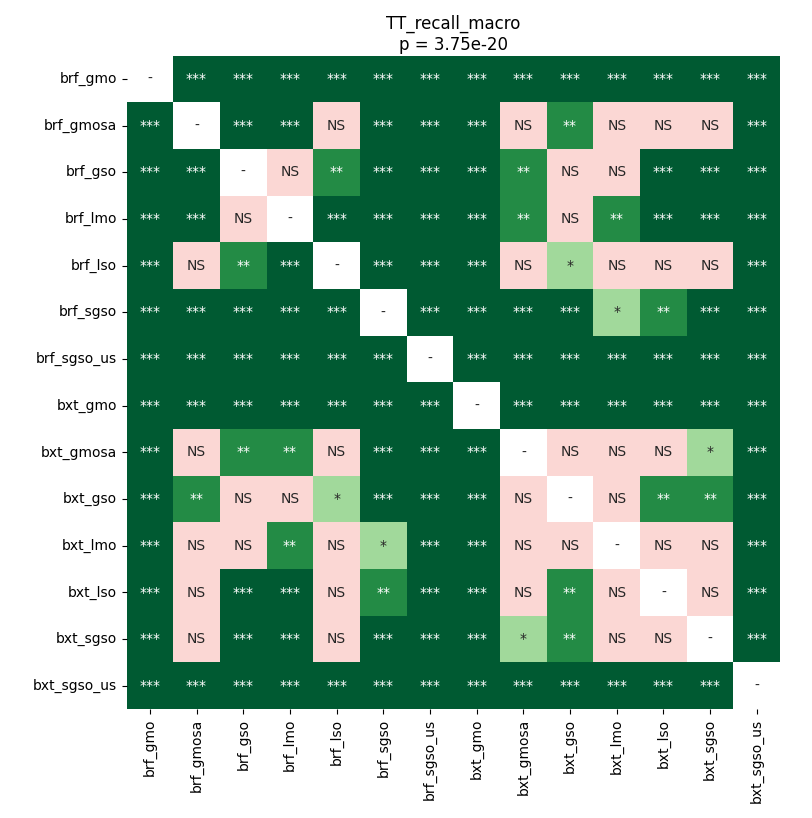

The table this chart was drawn from, first rows:
	brf_gmo	brf_gmosa	brf_gso	brf_lmo	brf_lso	brf_sgso	brf_sgso_us	bxt_gmo	bxt_gmosa	bxt_gso	bxt_lmo	bxt_lso	bxt_sgso	bxt_sgso_us
brf_gmo	1.0	6.037173063858696e-05	0.0001068	6.037173063858696e-05	6.037173063858696e-05	6.037173063858696e-05	6.037173063858696e-05	6.037173063858696e-05	6.037173063858696e-05	0.0001068	0.0001068	6.037173063858696e-05	6.037173063858696e-05	6.037173063858696e-05
brf_gmosa	6.037173063858696e-05	1.0	6.037173063858696e-05	0.000248	0.8179	0.0004872	6.037173063858696e-05	6.037173063858696e-05	0.07093	0.002945	0.5084	0.6313	0.8896	6.037173063858696e-05
brf_gso	0.0001068	6.037173063858696e-05	1.0	0.5722	0.001478	6.037173063858696e-05	6.037173063858696e-05	6.037173063858696e-05	0.002945	0.1252	0.06315	0.0001068	6.037173063858696e-05	6.037173063858696e-05
brf_lmo	6.037173063858696e-05	0.000248	0.5722	1.0	0.000659	0.0001543	6.037173063858696e-05	6.037173063858696e-05	0.003594	0.2072	0.002945	0.000659	0.0008794	6.037173063858696e-05
brf_lso	6.037173063858696e-05	0.8179	0.001478	0.000659	1.0	0.0001543	6.037173063858696e-05	6.037173063858696e-05	0.1134	0.01702	0.6313	0.9799	0.3963	6.037173063858696e-05
brf_sgso	6.037173063858696e-05	0.0004872	6.037173063858696e-05	0.0001543	0.0001543	1.0	6.037173063858696e-05	6.037173063858696e-05	0.000248	6.037173063858696e-05	0.01006	0.001478	0.0001068	6.037173063858696e-05
brf_sgso_us	6.037173063858696e-05	6.037173063858696e-05	6.037173063858696e-05	6.037173063858696e-05	6.037173063858696e-05	6.037173063858696e-05	1.0	6.037173063858696e-05	6.037173063858696e-05	6.037173063858696e-05	6.037173063858696e-05	6.037173063858696e-05	6.037173063858696e-05	0.0001068
bxt_gmo	6.037173063858696e-05	6.037173063858696e-05	6.037173063858696e-05	6.037173063858696e-05	6.037173063858696e-05	6.037173063858696e-05	6.037173063858696e-05	1.0	6.037173063858696e-05	6.037173063858696e-05	6.037173063858696e-05	6.037173063858696e-05	6.037173063858696e-05	6.037173063858696e-05
bxt_gmosa	6.037173063858696e-05	0.07093	0.002945	0.003594	0.1134	0.000248	6.037173063858696e-05	6.037173063858696e-05	1.0	0.06315	0.9202	0.2467	0.04952	6.037173063858696e-05
bxt_gso	0.0001068	0.002945	0.1252	0.2072	0.01702	6.037173063858696e-05	6.037173063858696e-05	6.037173063858696e-05	0.06315	1.0	0.3715	0.003594	0.002424	6.037173063858696e-05
bxt_lmo	0.0001068	0.5084	0.06315	0.002945	0.6313	0.01006	6.037173063858696e-05	6.037173063858696e-05	0.9202	0.3715	1.0	0.5084	0.4218	6.037173063858696e-05
bxt_lso	6.037173063858696e-05	0.6313	0.0001068	0.000659	0.9799	0.001478	6.037173063858696e-05	6.037173063858696e-05	0.2467	0.003594	0.5084	1.0	0.9503	6.037173063858696e-05
bxt_sgso	6.037173063858696e-05	0.8896	6.037173063858696e-05	0.0008794	0.3963	0.0001068	6.037173063858696e-05	6.037173063858696e-05	0.04952	0.002424	0.4218	0.9503	1.0	6.037173063858696e-05
bxt_sgso_us	6.037173063858696e-05	6.037173063858696e-05	6.037173063858696e-05	6.037173063858696e-05	6.037173063858696e-05	6.037173063858696e-05	0.0001068	6.037173063858696e-05	6.037173063858696e-05	6.037173063858696e-05	6.037173063858696e-05	6.037173063858696e-05	6.037173063858696e-05	1.0
